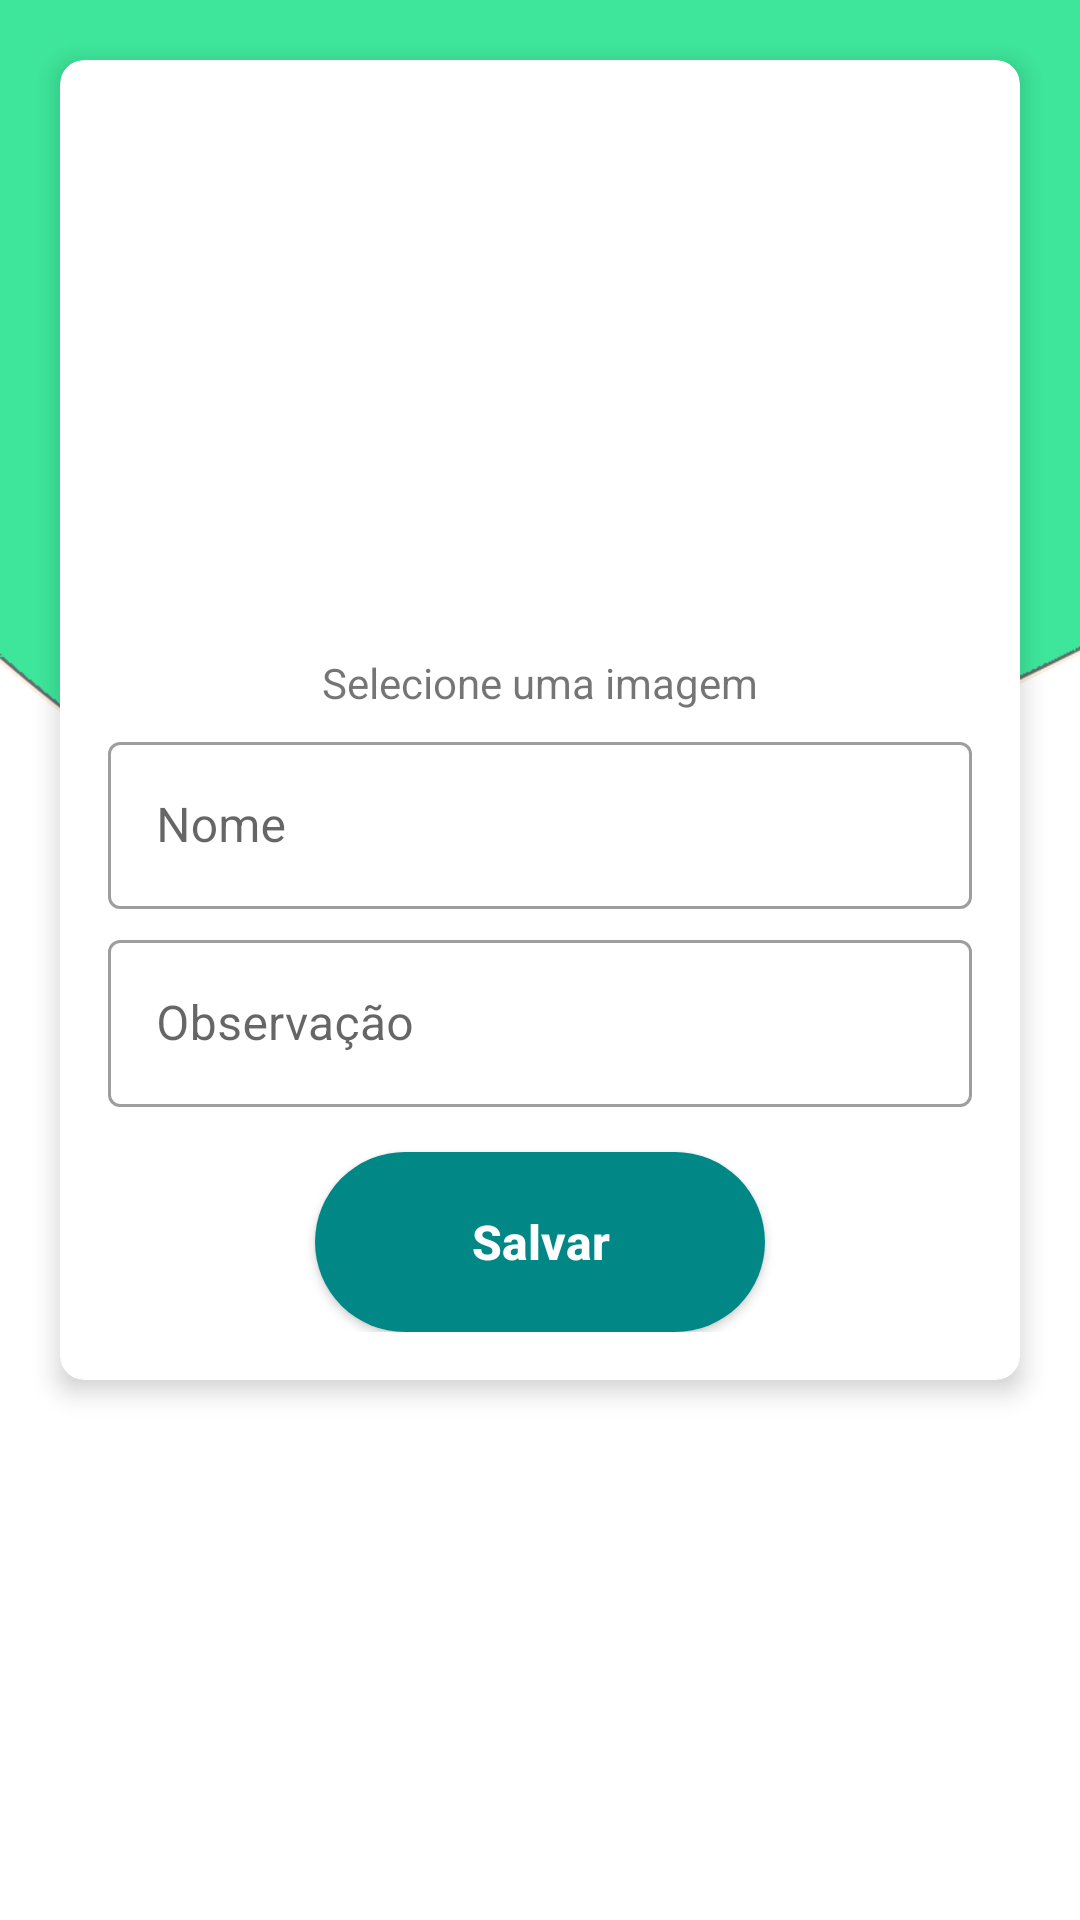

Write the Android layout XML for this screen, with the resource values it uses.
<!-- AndroidManifest.xml: application theme Theme.LealAppsTest -->
<!-- res/layout/activity_exercise_details.xml -->
<?xml version="1.0" encoding="utf-8"?>
<androidx.constraintlayout.widget.ConstraintLayout xmlns:android="http://schemas.android.com/apk/res/android"
    xmlns:app="http://schemas.android.com/apk/res-auto"
    xmlns:tools="http://schemas.android.com/tools"
    android:layout_width="match_parent"
    android:layout_height="match_parent"
    tools:context=".view.exercise.ExerciseDetailsActivity"
    android:background="@drawable/background_login">

    <androidx.cardview.widget.CardView
        android:layout_width="match_parent"
        android:layout_height="wrap_content"
        android:background="@android:color/white"
        android:layout_margin="20dp"
        app:cardCornerRadius="8dp"
        app:cardElevation="5dp"
        tools:ignore="MissingConstraints"
        app:layout_constraintTop_toTopOf="parent"
        app:layout_constraintStart_toStartOf="parent"
        app:layout_constraintEnd_toEndOf="parent">

        <LinearLayout
            android:layout_width="match_parent"
            android:layout_height="wrap_content"
            android:orientation="vertical"
            android:padding="16dp">

            <ImageView
                android:id="@+id/selectedImage"
                android:layout_width="wrap_content"
                android:layout_height="150dp"
                android:layout_margin="16dp"
                android:layout_gravity="center"
                android:src="@drawable/img_default"
                android:adjustViewBounds="true" />

            <TextView
                android:id="@+id/selectImageTittle"
                android:layout_width="wrap_content"
                android:layout_height="wrap_content"
                android:text="@string/selectImage"
                android:layout_gravity="center"/>

            <com.google.android.material.textfield.TextInputLayout
                android:id="@+id/tilName"
                android:layout_width="match_parent"
                android:layout_height="wrap_content"
                android:layout_marginTop="5dp"
                style="@style/Widget.MaterialComponents.TextInputLayout.OutlinedBox">
                <androidx.appcompat.widget.AppCompatEditText
                    android:id="@+id/etName"
                    android:layout_width="match_parent"
                    android:layout_height="wrap_content"
                    android:maxLines="1"
                    android:lines="1"
                    android:inputType="number"
                    android:singleLine="true"
                    android:enabled="false"
                    android:hint="@string/name"
                    android:textColorHint="@color/black"/>
            </com.google.android.material.textfield.TextInputLayout>

            <com.google.android.material.textfield.TextInputLayout
                android:id="@+id/tilDescription"
                android:layout_width="match_parent"
                android:layout_height="wrap_content"
                android:layout_marginTop="5dp"
                style="@style/Widget.MaterialComponents.TextInputLayout.OutlinedBox">
                <androidx.appcompat.widget.AppCompatEditText
                    android:id="@+id/etDescription"
                    android:layout_width="match_parent"
                    android:layout_height="wrap_content"
                    android:maxLines="1"
                    android:lines="1"
                    android:enabled="false"
                    android:singleLine="true"
                    android:hint="@string/observation"
                    android:textColorHint="@color/black"/>
            </com.google.android.material.textfield.TextInputLayout>

            <Button
                android:id="@+id/btnSaveExercise"
                android:layout_width="150dp"
                android:layout_height="wrap_content"
                android:layout_gravity="center"
                android:layout_marginTop="15dp"
                android:textColor="@color/white"
                android:textAllCaps="false"
                android:textSize="16sp"
                android:background="@drawable/button_shape"
                android:text="Salvar"
                android:textStyle="bold"/>
        </LinearLayout>
    </androidx.cardview.widget.CardView>

</androidx.constraintlayout.widget.ConstraintLayout>
<!-- resources referenced by this layout -->
<resources>
  <color name="black">#FF000000</color>
  <color name="white">#FFFFFFFF</color>
  <!-- drawable background_login: png bitmap (drawable, 19307 bytes) -->
  <!-- drawable button_shape (drawable) -->
  <?xml version="1.0" encoding="utf-8"?>
  <shape xmlns:android="http://schemas.android.com/apk/res/android" android:shape="rectangle">
      <corners
          android:bottomLeftRadius="30dp"
          android:bottomRightRadius="30dp"
          android:radius="60dp"
          android:topLeftRadius="30dp"
          android:topRightRadius="30dp"/>
  
      <solid android:color="@color/teal_700" />
  
      <padding
          android:bottom="0dp"
          android:left="0dp"
          android:right="0dp"
          android:top="0dp" />
  
      <size
          android:height="60dp"
          android:width="200dp" />
  </shape>
  <string name="name">Nome</string>
  <string name="observation">Observação</string>
  <string name="selectImage">Selecione uma imagem</string>
  <style name="Theme.LealAppsTest" parent="Base.Theme.LealAppsTest" />
  <color name="teal_700">#FF018786</color>
  <style name="Base.Theme.LealAppsTest" parent="Theme.MaterialComponents.DayNight">
          
          <item name="colorPrimary">@color/green</item>
          <item name="colorSecondary">@color/green</item>
      </style>
  <color name="green">#3EE69B</color>
</resources>
